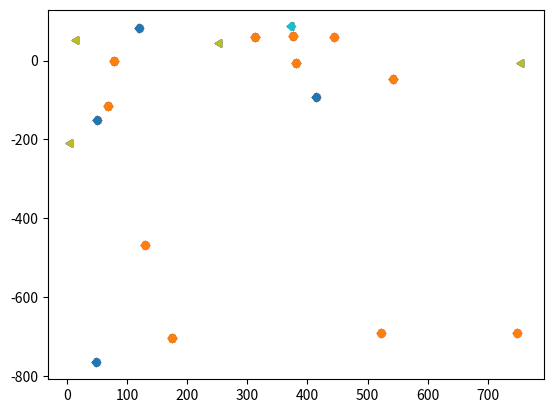

This chart was generated by the following Python code:
# Samuel Scalise
# Undergraduate
# Python
# Project 3 Machine Learning
# K-means Clustering
# Need Python standard add-on csv(comes with every installation of Python >= 2.7)

# include csv (did not end up using, but kept in incase of further development of the program)
#   CSV is just the standard comma separated format for text files

# Used package matplotlib from (https://matplotlib.org):
#       Used Only to create the scatter plot graph of the randomized points
#       I figured it would be okay, because the project allowed even hand drawn graphs
#       Allows for ease in creating a scatter plot graph with different colored points for individual clusters
#       !Did not use in implementation of k-means!
#       numpy package is included with matplotlib install
#           Used to allow for object and list implementation in matplotlib
#           only used for implementation of matplotlib
#       matplotlib is a simple pip install:
#           windows: python -m pip install -U matplotlib (for matplotlib install)
#           windows: python -m pip install -U pip (If pip is not installed or out of date, run first)

# Summary:
#       This program runs j-means to cluster random plot data using Euclidean distance and the Manhattan method.
#       Project is defined as having two dimensions:
#           X: 1 <= x < inf
#           Y: -inf < y <= 100
#       Project also defines that 20 plots are needed.
#       Project also defines that both k = 2 and k = 4 are needed to be found

import math
#   import random is needed to choose random numbers
#   import math is needed to perform math functions
import random
import matplotlib
import matplotlib.pyplot as plt
matplotlib.use("Agg")
#   define a list for the features( [x, y] in projects case)
#   define the number of plots
#   define max x and max y
#   define min x and min y
#   define the k as a list
#   define the k values in the list
#   sse_clusters is a list for the clusters after rounds of sse
#   manhattan_clusters is a list for the clusters after rounds of Manhattan distance
#   k_count is the amount of k's given (two in this case)
#   sse_all is the list containing the clusters for each Euclidean k-means clustering for each k
#   manhattan_all is the list containing the clusters for each k-means manhattan distances for each k
#   set the seed for random (This is so the project results can be redone/remade to ensure the projects output validity)
#       Just picked seed = 100 randomly
#       Could improve by making it user defined or a random number based on the system clock if no seed given
#   Graph dimensions is a hard coded max size for the graph plots
#       This is used to make the range and domain of random plots
#       Ignores the max and min values of plots
#       Used because max and min for plot points may not be given and can't have ranges/domains going to infinity
#   All variables are hard coded because they are given in the project description
#       making them variable and/or user defined is a small step from this point in case of future program development
features = []
feature_count = 2
plot_number = 20
feature_max = [None, 100]
feature_min = [1.0, None]
k = []
k_count = 2
k.append(2)
k.append(4)
seed = 100
graph_dimensions = [-1000, 1000, -1000, 1000]
sse_clusters = []
manhattan_clusters = []
sse_all = []
manhattan_all = []
maxs = []
mins = []

#   Now set the features list up based on feature count for use later
#   Set see_all for later
#   set manhattan_all for later
#   This section would be where more set up would be done if designing code for more than just the project
#   define the function for generating random points
for count in range(feature_count):
    features.append([])
for count in range(k_count):
    sse_all.append([])
    manhattan_all.append([])


def random_plot(sed):
    random.seed(sed)
    for feat in range(feature_count):
        #   create for loop in range 0-plot_number
        #   This loop is for x's
        for pos in range(plot_number):
            #   Set a flag for loop to ensure random number is within the range
            invalid_flg = True
            while invalid_flg:
                invalid_flg = False
                temp = random.randint(graph_dimensions[0], graph_dimensions[1]) * (random.randint(1, 100) / 100)
                if feature_min[feat]:
                    if temp < feature_min[feat]:
                        invalid_flg = True
                if feature_max[feat]:
                    if temp > feature_max[feat]:
                        invalid_flg = True
                if not invalid_flg:
                    features[feat].append(temp)


#   Now we define a function for a single round of k-means clustering
#   This program goes from bottom up, or all points are clusters to a single cluster
#   This function bases these clusters off of SSE and Manhattan distance
def k_means():
    k_spot = 0
    for centers in k:
        for pos in range(plot_number):
            temp = []
            for feat in range(feature_count):
                temp.append(features[feat][pos])
            sse_clusters.append([temp])

        for pos in range(plot_number):
            temp = []
            for feat in range(feature_count):
                temp.append(features[feat][pos])
            manhattan_clusters.append([temp])

        cluster_total = plot_number
        while not cluster_total == centers:
            sse_min = None
            man_min = None
            first_pos = 0
            second_pos = 1
            first_pos_man = 0
            second_pos_man = 1
            for first_cluster in range(cluster_total - 1):
                sse = 0
                manhattan = 0
                second_cluster = first_cluster + 1
                for first_point in sse_clusters[first_cluster]:
                    for second_point in sse_clusters[second_cluster]:
                        sse += math.sqrt((second_point[0] - first_point[0])**2 + (second_point[1] - first_point[1])**2)
                        x = second_point[0] - first_point[0]
                        if x < 0:
                            x = x * -1
                        y = second_point[0] - first_point[1]
                        if y < 0:
                            y = y * 1
                        manhattan += (x + y)
                if (not sse_min) or (sse < sse_min):
                    sse_min = sse
                    first_pos = first_cluster
                    second_pos = second_cluster
                if (not man_min) or (manhattan < man_min):
                    man_min = manhattan
                    first_pos_man = first_cluster
                    second_pos_man = second_cluster
            for item in sse_clusters[second_pos]:
                sse_clusters[first_pos].append(item)
            sse_clusters.pop(second_pos)
            for item in manhattan_clusters[second_pos_man]:
                manhattan_clusters[first_pos_man].append(item)
            manhattan_clusters.pop(second_pos_man)
            cluster_total -= 1
        for cluster in sse_clusters:
            sse_all[k_spot].append(cluster)
        for cluster in manhattan_clusters:
            manhattan_all[k_spot].append(cluster)
        k_spot += 1
        sse_clusters.clear()
        manhattan_clusters.clear()


#   Now we need to define a function to find the max, min, total intra-cluster distance, and individual cluster distance
def individual_cluster_intradistance(cluster):
    p_count = 0
    distance = 0
    for p in cluster:
        p_count += 1
    for position in range(p_count):
        if not position == (p_count - 1):
            distance += math.sqrt((cluster[position + 1][0] - cluster[position][0])**2 + (cluster[position + 1][1] - cluster[position][1])**2)
    return distance

def maxfinder(clusters):
    cluster_count = 0
    maxs.clear()
    mins.clear()
    for cluster in clusters:
        cluster_count += 1
    for spot in range(cluster_count):
        maxs.append([])
        mins.append([])
    for cluster in range(cluster_count):
        max_pos1 = 0
        max_pos2 = 1
        min_pos1 = 0
        min_pos2 = 1
        mind = None
        maxd = None
        for point in clusters[cluster]:
            # inner loop
            for cluster_two in range(cluster_count):
                if not cluster == cluster_two:
                    for point_two in clusters[cluster_two]:
                        d = math.sqrt((point_two[0]-point[0])**2 + (point_two[1]-point[1])**2)
                        if (not mind) or (d < mind):
                            mind = d
                            min_pos1 = cluster
                            min_pos2 = cluster_two
                        if (not maxd) or (d > maxd):
                            maxd = d
                            max_pos1 = cluster
                            max_pos2 = cluster_two
        maxs[cluster].append(max_pos1)
        maxs[cluster].append(max_pos2)
        maxs[cluster].append(maxd)
        mins[cluster].append(min_pos1)
        mins[cluster].append(min_pos2)
        mins[cluster].append(mind)




random_plot(seed)
k_means()
k_pos = 0
intra_distance_sse = []
intra_distance_man = []
total_intra_sse = []
total_intra_man = []

for ks in range(k_count):
    intra_distance_sse.append([])
for element in sse_all:
    for item in element:
        temp = individual_cluster_intradistance(item)
        intra_distance_sse[k_pos].append(temp)
    k_pos += 1

k_pos = 0
for ks in range(k_count):
    intra_distance_man.append([])
for element in manhattan_all:
    for item in element:
        temp = individual_cluster_intradistance(item)
        intra_distance_man[k_pos].append(temp)
    k_pos += 1

for sse_distance in intra_distance_sse:
    total = 0
    for sd in sse_distance:
        total += sd
    total_intra_sse.append(total)

for man_distance in intra_distance_man:
    total = 0
    for mn in man_distance:
        total += mn
    total_intra_man.append(total)

with open('sseresult.txt', 'w') as f:
    k_pos = 0
    element_pos = 0
    for element in sse_all:
        maxfinder(element)
        f.write(f"k = {k[k_pos]}:\n----------")
        for position in range(k[k_pos]):
            f.write(f"\ncluster {position}:\n")
            f.write("\tPoints:\n")
            for point in element[position]:
                f.write(f"\t\t{point}\n")
            f.write(f"\tMax:\n")
            f.write(f"\t\t Cluster pair = (cluster {maxs[position][0]}, cluster {maxs[position][1]})\n")
            f.write(f"\t\t Cluster pair distance = {maxs[position][2]}\n")
            f.write(f"\tMin:\n")
            f.write(f"\t\t Cluster pair = (cluster {mins[position][0]}, cluster {mins[position][1]})\n")
            f.write(f"\t\t Cluster pair distance = {mins[position][2]}\n")
            f.write(f"\tIntracluster distance:\n")
            f.write(f"\t\t{intra_distance_sse[k_pos][position]}\n")
        f.write(f"\nTotal Distance between points = {total_intra_sse[k_pos]}\n\n")
        k_pos += 1

with open('manresult.txt', 'w') as f:
    k_pos = 0
    element_pos = 0
    for element in manhattan_all:
        maxfinder(element)
        f.write(f"k = {k[k_pos]}:\n----------")
        for position in range(k[k_pos]):
            f.write(f"\ncluster {position}:\n")
            f.write("\tPoints:\n")
            for point in element[position]:
                f.write(f"\t\t{point}\n")
            f.write(f"\tMax:\n")
            f.write(f"\t\t Cluster pair = (cluster {maxs[position][0]}, cluster {maxs[position][1]})\n")
            f.write(f"\t\t Cluster pair distance = {maxs[position][2]}\n")
            f.write(f"\tMin:\n")
            f.write(f"\t\t Cluster pair = (cluster {mins[position][0]}, cluster {mins[position][1]})\n")
            f.write(f"\t\t Cluster pair distance = {mins[position][2]}\n")
            f.write(f"\tIntracluster distance:\n")
            f.write(f"\t\t{intra_distance_man[k_pos][position]}\n")
        f.write(f"\nTotal Distance between points = {total_intra_man[k_pos]}\n\n")
        k_pos += 1

cx = []
cy = []
for k_pos in range(k_count):
    mark = 2
    for cluster in sse_all[k_pos]:
        for pt in cluster:
            cx.append(pt[0])
            cy.append(pt[1])
        mark += 1
        markr = (mark, 0, 90)
        plt.scatter(cx, cy, s=None, c=None, marker=markr)
        cx.clear()
        cy.clear()
    fig = "euclidean" + str(k_pos) + ".png"
    plt.savefig(fig)
    mark = 2
    for cluster in manhattan_all[k_pos]:
        for pt in cluster:
            cx.append(pt[0])
            cy.append(pt[1])
        mark += 1
        markr = (mark, 0, 90)
        plt.scatter(cx, cy, s=None, c=None, marker=markr)
        cx.clear()
        cy.clear()
    fig = "manhatten" + str(k_pos) + ".png"
    plt.savefig(fig)
    mark = 2
